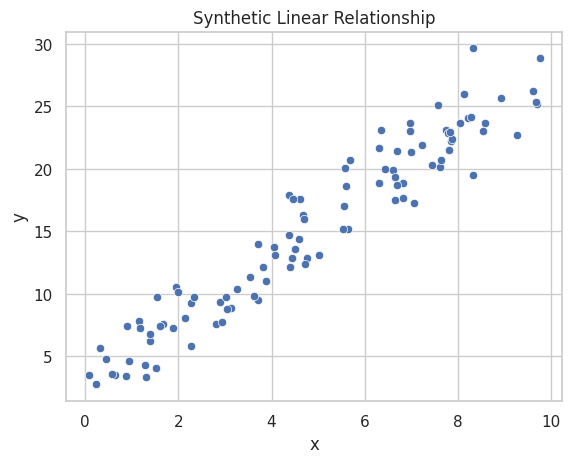

Reproduce this figure in Python.
import seaborn as sns
import matplotlib.pyplot as plt
import numpy as np
import pandas as pd

rng = np.random.default_rng(42)
x = rng.uniform(0, 10, 100)
noise = rng.normal(0, 2, 100)
y = 3 + 2.5 * x + noise
df = pd.DataFrame({"x": x, "y": y})

sns.set_theme(style="whitegrid")
sns.scatterplot(data=df, x="x", y="y")
plt.title("Synthetic Linear Relationship")
plt.show()
